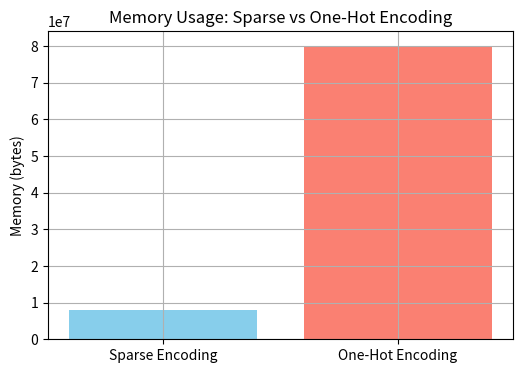

This figure's Python source:
import numpy as np
import matplotlib.pyplot as plt

# Example: 1 million labels, 10 classes
num_labels = 1_000_000
num_classes = 10

# Sparse representation (just store class indices)
sparse_labels = np.random.randint(0, num_classes, size=num_labels)

# One-hot representation
one_hot_labels = np.eye(num_classes)[sparse_labels]

print("Sparse shape:", sparse_labels.shape)
print("One-hot shape:", one_hot_labels.shape)

# Calculate memory usage
sparse_size = sparse_labels.nbytes
one_hot_size = one_hot_labels.nbytes

print("Sparse size:", sparse_size, "bytes")
print("One-hot size:", one_hot_size, "bytes")

# Plot bar chart
plt.figure(figsize=(6,4))
plt.bar(["Sparse Encoding", "One-Hot Encoding"], [sparse_size, one_hot_size], color=["skyblue", "salmon"])
plt.ylabel("Memory (bytes)")
plt.title("Memory Usage: Sparse vs One-Hot Encoding")
plt.grid(True)
plt.show()
